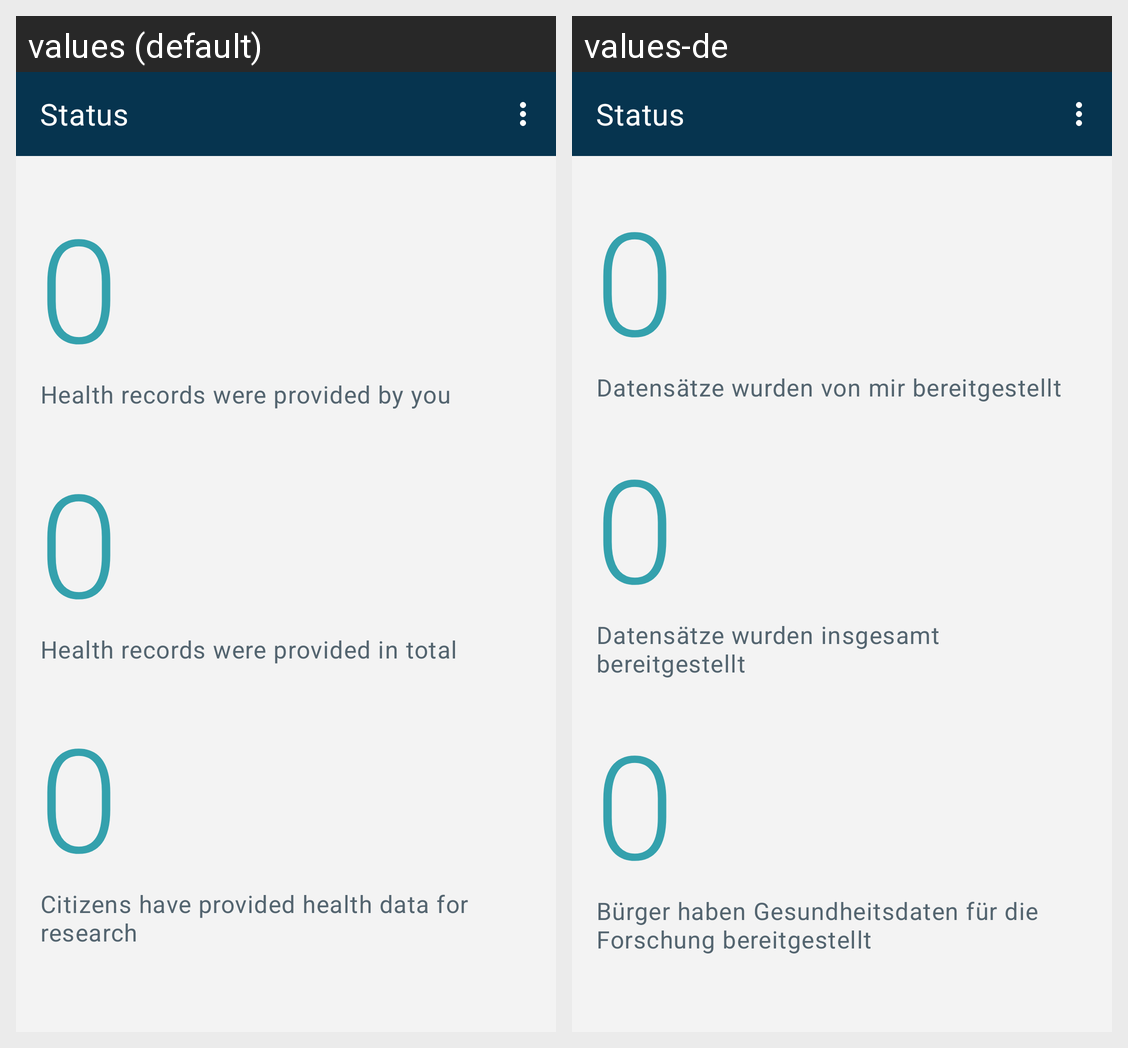

For this localized Android screen grid, give each drawn string resource with its value in every locale shown.
Android screen res/layout/controller_dashboard_status.xml rendered under 2 locales, left to right: values (default), values-de. Device: Nexus 5 (rendered at 1080×1920; each locale shown at half size, 540×960, under a caption strip naming it); theme Smart4HealthTheme.
Strings drawn on this screen, with the default value and each locale's value (text and hints the layout hard-codes, and strings that could not be matched under every locale, appear in the picture but are not listed):

dashboard_status_toolbar_text
  values: Status
  values-de: Status

dashboard_status_default_count
  values: 0
  values-de: 0

dashboard_status_description_text_1
  values: Health records were provided by you
  values-de: Datensätze wurden von mir bereitgestellt

dashboard_status_description_text_2
  values: Health records were provided in total
  values-de: Datensätze wurden insgesamt bereitgestellt

dashboard_status_description_text_3
  values: Citizens have provided health data for research
  values-de: Bürger haben Gesundheitsdaten für die Forschung bereitgestellt
